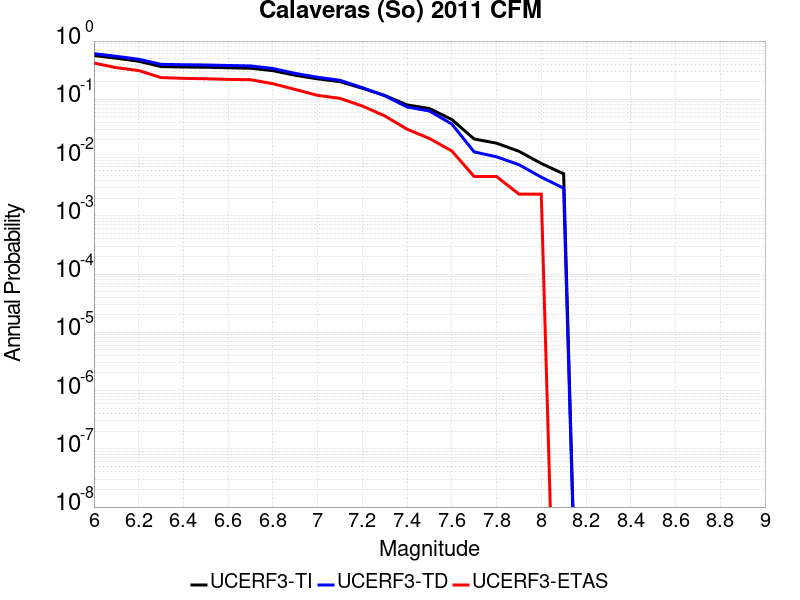

The table this chart was drawn from, first rows:
Magnitude, UCERF3-TI Prob, UCERF3-TD Prob, UCERF3-ETAS Prob
6.0, 0.565, 0.6077, 0.4191
6.1, 0.5078, 0.5474, 0.3495
6.2, 0.4503, 0.4881, 0.3117
6.3, 0.3646, 0.3988, 0.2361
6.4, 0.3586, 0.3923, 0.229
6.5, 0.3551, 0.3886, 0.2255
6.6, 0.3479, 0.3809, 0.2196
6.7, 0.3417, 0.3742, 0.2172
6.8, 0.3103, 0.3384, 0.1854
6.9, 0.2586, 0.2787, 0.1476
7.0, 0.2246, 0.2392, 0.1169
7.1, 0.201, 0.2121, 0.1039
7.2, 0.1547, 0.1585, 0.07674
7.3, 0.1166, 0.1152, 0.05195
7.4, 0.08009, 0.07386, 0.0307
7.5, 0.06954, 0.06296, 0.02125
7.6, 0.04497, 0.03765, 0.01299
7.7, 0.02084, 0.0125, 0.004723
7.8, 0.01765, 0.0103, 0.004723
7.9, 0.01283, 0.007551, 0.002361
8.0, 0.007916, 0.004609, 0.002361
8.1, 0.005259, 0.002981, 0.0
